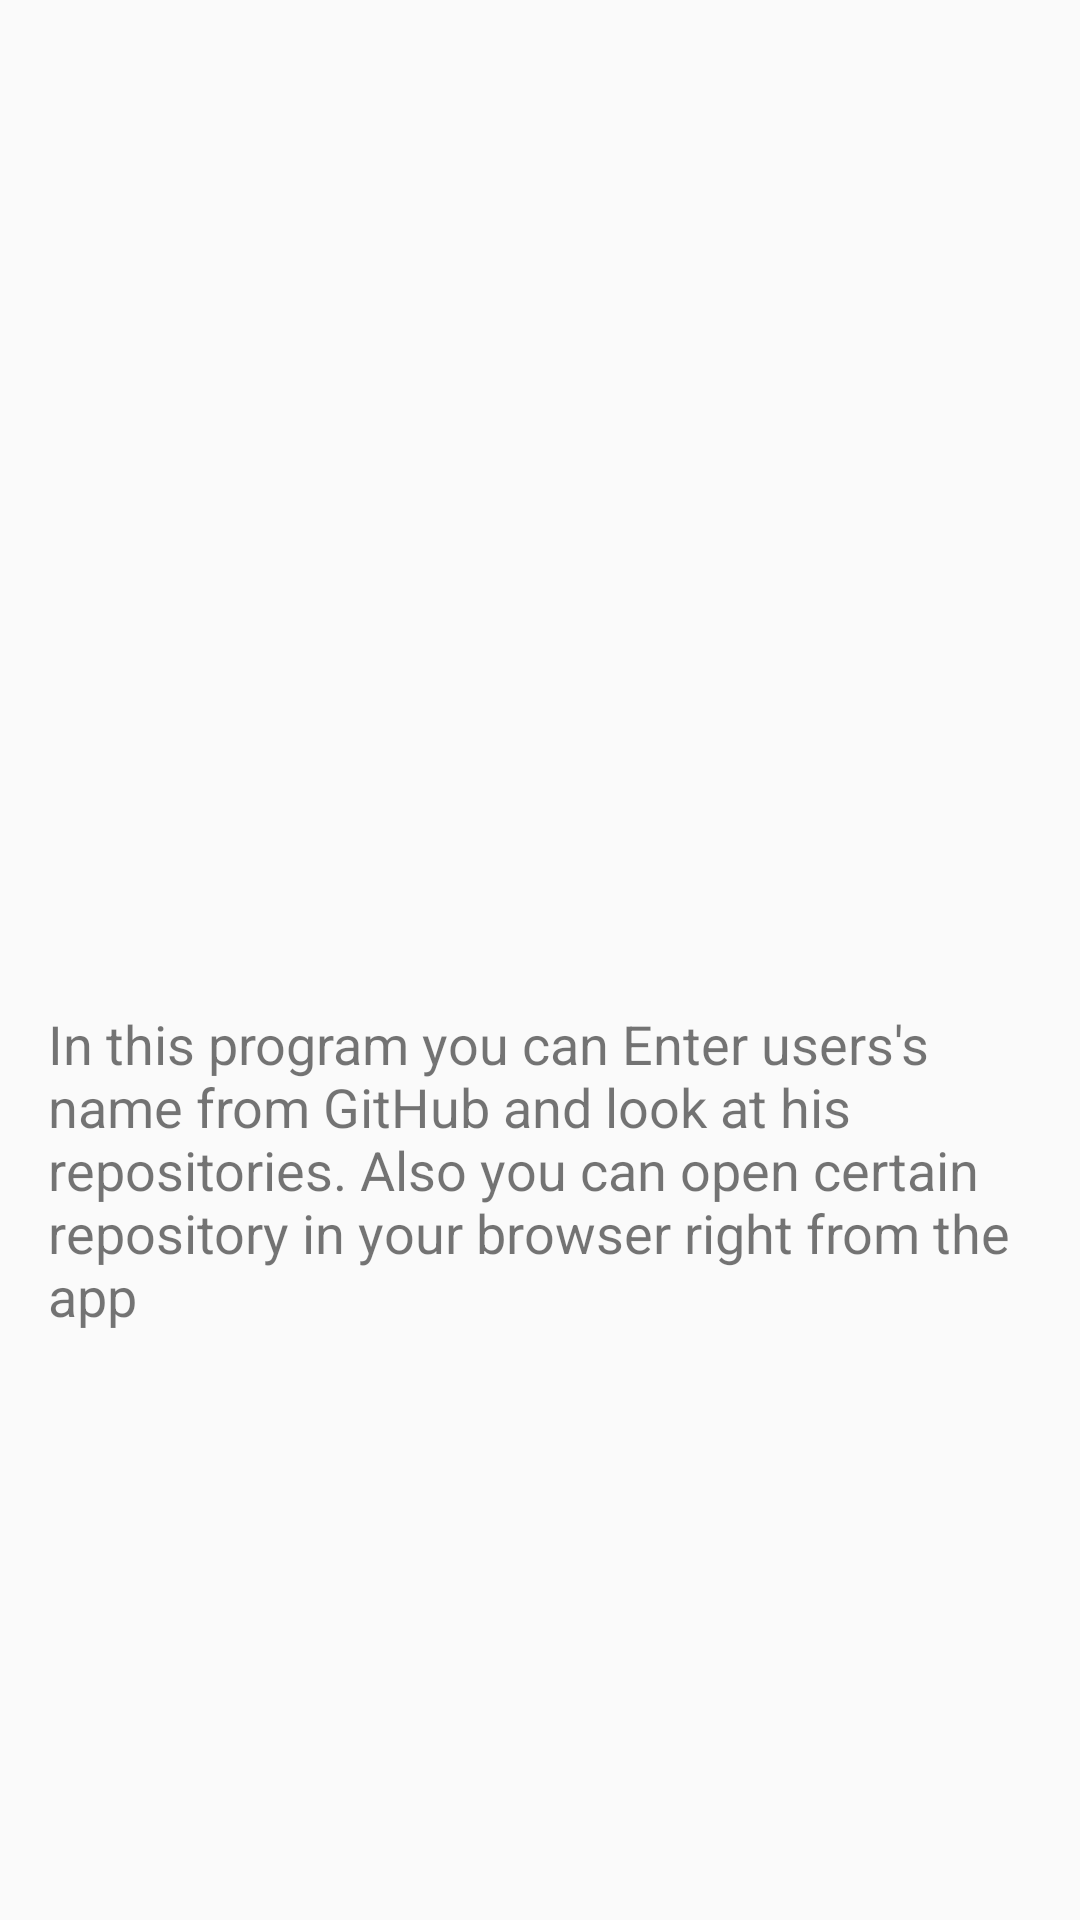

Reconstruct the res/layout file that produces this screen, plus the resources it refers to.
<!-- AndroidManifest.xml: application theme AppTheme -->
<!-- res/layout/fragment_about.xml -->
<?xml version="1.0" encoding="utf-8"?>
<layout xmlns:tools="http://schemas.android.com/tools"
        xmlns:android="http://schemas.android.com/apk/res/android"
        xmlns:app="http://schemas.android.com/apk/res-auto">

    <android.support.constraint.ConstraintLayout
            android:layout_width="match_parent"
            android:layout_height="match_parent">
        <ImageView
                android:src="@drawable/gitlogo"
                android:layout_width="348dp"
                android:layout_height="219dp"
                android:id="@+id/imageView2"
                android:layout_marginEnd="20dp"
                android:layout_marginRight="20dp"
                android:layout_marginBottom="8dp"
                android:layout_marginLeft="16dp"
                android:layout_marginStart="16dp"
                android:layout_marginTop="16dp"
                app:srcCompat="@drawable/gitlogo"
                app:layout_constraintEnd_toEndOf="parent"
                app:layout_constraintStart_toStartOf="parent"
                app:layout_constraintTop_toTopOf="parent"
                app:layout_constraintBottom_toBottomOf="parent"
                app:layout_constraintHorizontal_bias="1.0"
                app:layout_constraintVertical_bias="0.0"/>
        <TextView
                android:text="@string/about_git"
                android:layout_height="wrap_content"
                android:id="@+id/textView"
                android:paddingLeft="10dp"
                android:paddingRight="10dp"
                android:paddingTop="10dp"
                android:paddingBottom="10dp"
                android:layout_marginTop="8dp"
                android:layout_marginLeft="8dp"
                android:layout_marginStart="8dp"
                android:layout_marginEnd="8dp"
                android:layout_marginRight="8dp"
                android:layout_marginBottom="8dp"
                app:layout_constraintTop_toTopOf="parent"
                app:layout_constraintStart_toStartOf="parent"
                app:layout_constraintEnd_toEndOf="parent"
                app:layout_constraintBottom_toBottomOf="parent"
                app:layout_constraintVertical_bias="0.64"
                style="@style/textStyle"/>
    </android.support.constraint.ConstraintLayout>

</layout>
<!-- resources referenced by this layout -->
<resources>
  <string name="about_git">In this program you can Enter users\'s name from GitHub and look at his repositories. Also
          you can open certain repository in your browser right from the app
      </string>
  <style name="textStyle">
          <item name="android:layout_width">match_parent</item>
          <item name="android:layout_height">104dp</item>
          <item name="android:layout_marginTop">178dp</item>
          <item name="android:layout_marginBottom">314dp</item>
          <item name="android:layout_marginLeft">8dp</item>
          <item name="android:layout_marginStart">8dp</item>
          <item name="android:layout_marginEnd">6dp</item>
          <item name="android:layout_marginRight">6dp</item>
          <item name="android:padding">8dp</item>
          <item name="android:textSize">18sp</item>
          <item name="android:typeface">sans</item>
      </style>
  <style name="AppTheme" parent="Theme.AppCompat.Light.DarkActionBar">
          
          <item name="colorPrimary">@color/colorPrimary</item>
          <item name="colorPrimaryDark">@color/colorPrimaryDark</item>
          <item name="colorAccent">@color/colorAccent</item>
      </style>
  <!-- not gathered from this repository: default colours our renderer supplied (Android Studio template values) -->
  <color name="colorPrimary">#FF6200EE</color>
  <color name="colorPrimaryDark">#FF3700B3</color>
  <color name="colorAccent">#FF03DAC5</color>
</resources>
